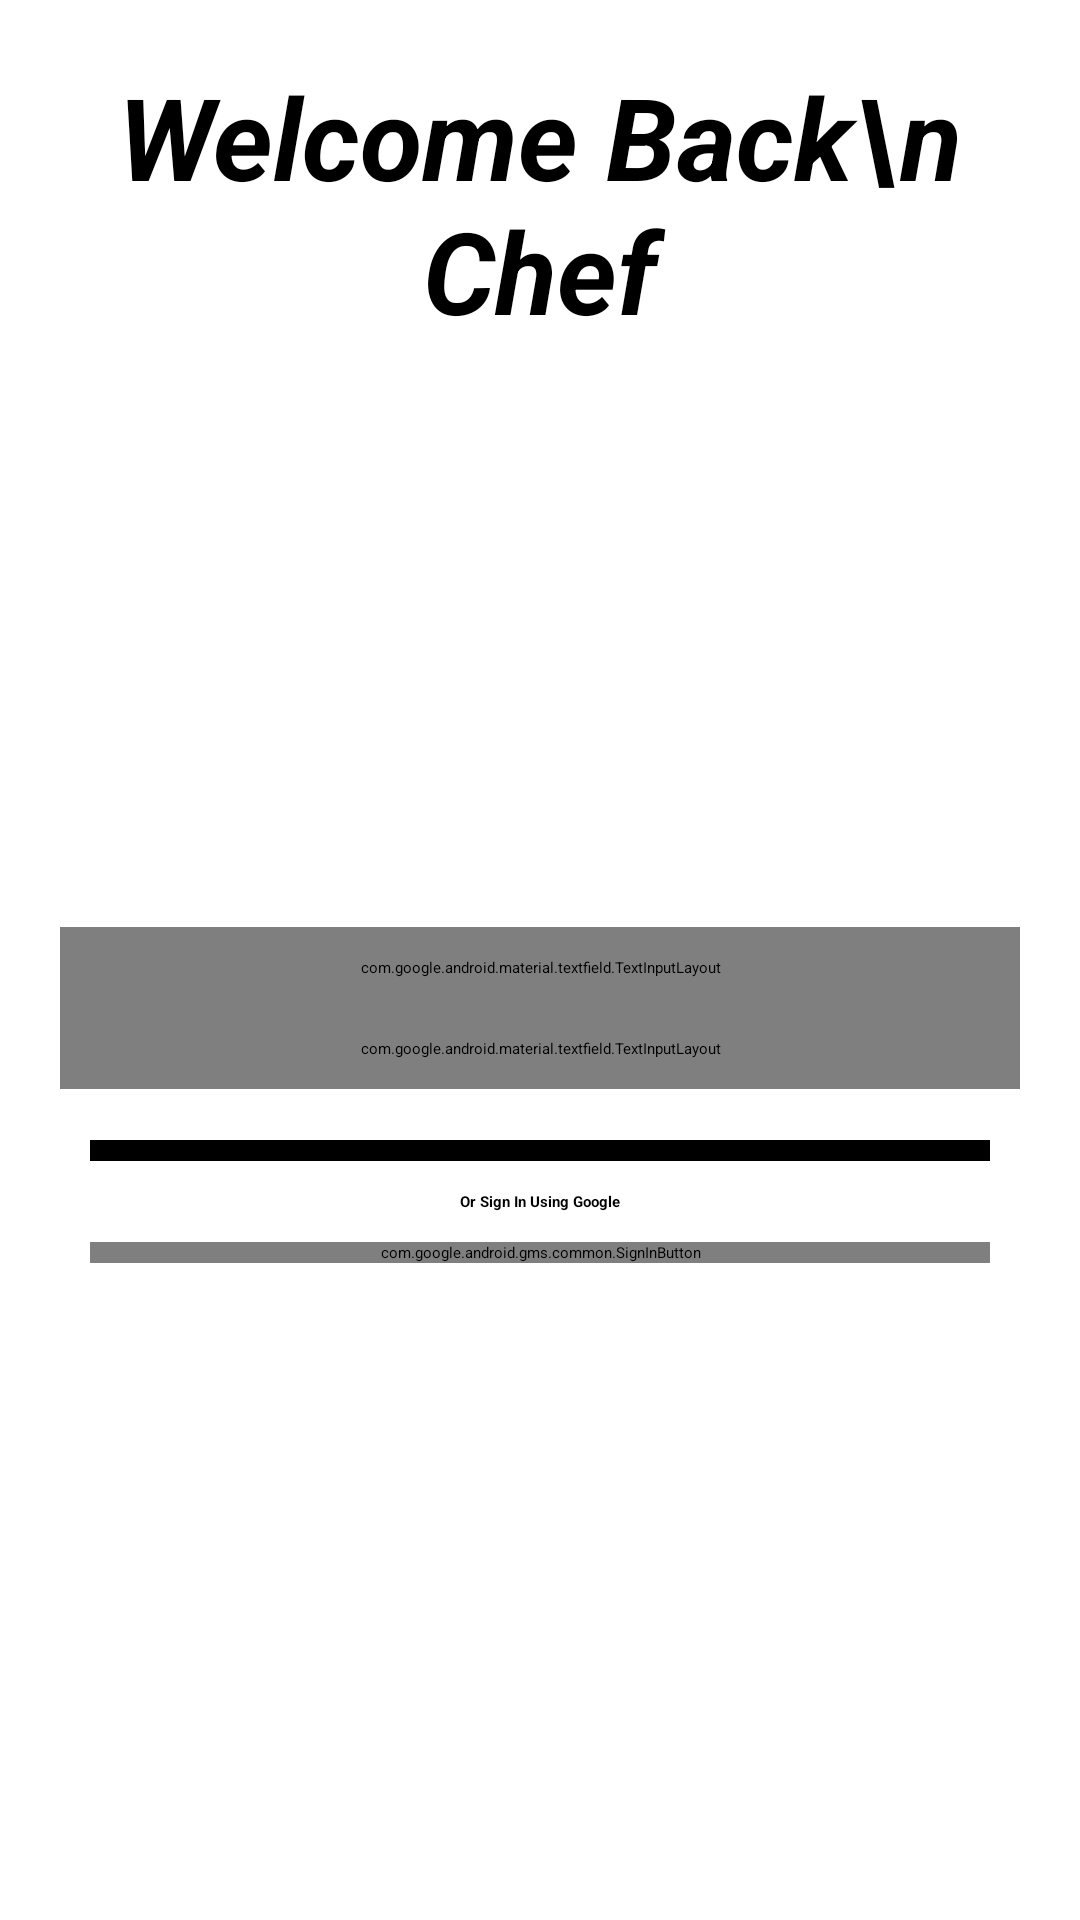

Android layout source for this screen:
<!-- AndroidManifest.xml: activity theme Theme.MyCookingGallary -->
<!-- res/layout/activity_login.xml -->
<?xml version="1.0" encoding="utf-8"?>
<androidx.constraintlayout.widget.ConstraintLayout xmlns:android="http://schemas.android.com/apk/res/android"
    xmlns:app="http://schemas.android.com/apk/res-auto"
    xmlns:tools="http://schemas.android.com/tools"
    android:layout_width="match_parent"
    android:layout_height="match_parent"
    android:background="@color/white"
    tools:context=".LoginActivity">


    <com.google.android.material.textview.MaterialTextView
        android:id="@+id/login_tv"
        android:layout_width="wrap_content"
        android:layout_height="wrap_content"
        android:layout_marginTop="20dp"
        android:gravity="center"
        android:text="Welcome Back\n Chef"
        android:textColor="@color/black"
        android:textSize="38sp"
        android:textStyle="bold|italic"
        app:layout_constraintEnd_toEndOf="parent"
        app:layout_constraintStart_toStartOf="parent"
        app:layout_constraintTop_toTopOf="parent" />

    <androidx.core.widget.ContentLoadingProgressBar
        android:id="@+id/contentLoadingProgressBar"
        style="?android:attr/progressBarStyleLarge"
        android:layout_width="wrap_content"
        android:layout_height="wrap_content"
        android:layout_gravity="center"
        android:visibility="gone"
        app:layout_constraintBottom_toBottomOf="parent"
        app:layout_constraintEnd_toEndOf="parent"
        app:layout_constraintStart_toStartOf="parent"
        app:layout_constraintTop_toTopOf="parent" />

    <com.google.android.material.imageview.ShapeableImageView
        android:layout_width="100dp"
        android:layout_height="100dp"
        android:scaleType="fitXY"
        android:src="@drawable/ic_dummy_pizza"
        app:layout_constraintEnd_toEndOf="parent"
        app:layout_constraintStart_toStartOf="parent"
        app:layout_constraintTop_toBottomOf="@id/login_tv" />

    <androidx.constraintlayout.widget.ConstraintLayout
        android:id="@+id/login_card"
        android:layout_width="match_parent"
        android:layout_height="wrap_content"
        android:layout_marginStart="20dp"
        android:layout_marginTop="50dp"
        android:layout_marginEnd="20dp"
        app:layout_constraintBottom_toBottomOf="parent"
        app:layout_constraintEnd_toEndOf="parent"
        app:layout_constraintStart_toStartOf="parent"
        app:layout_constraintTop_toTopOf="parent">


        <com.google.android.material.textfield.TextInputLayout
            android:id="@+id/login_email"
            style="@style/Widget.MaterialComponents.TextInputLayout.OutlinedBox"
            android:layout_width="match_parent"
            android:layout_height="wrap_content"
            android:layout_marginTop="50dp"
            android:focusable="true"
            android:background="@color/white"
            android:hint="Enter your Email ID"
            android:padding="10dp"
            app:boxStrokeColor="@color/black"
            app:layout_constraintEnd_toEndOf="parent"
            app:layout_constraintStart_toStartOf="parent"
            app:layout_constraintTop_toTopOf="parent">

            <com.google.android.material.textfield.TextInputEditText
                android:id="@+id/login_email_edit"
                android:layout_width="match_parent"
                android:layout_height="wrap_content"
                android:drawableStart="@android:drawable/sym_action_email"
                android:drawablePadding="10dp"
                android:drawableTint="@color/black"
                android:imeOptions="actionNext"
                android:inputType="textEmailAddress"
                android:maxLines="1"
                android:textSize="20sp" />

        </com.google.android.material.textfield.TextInputLayout>

        <com.google.android.material.textfield.TextInputLayout
            android:id="@+id/login_password"
            style="@style/Widget.MaterialComponents.TextInputLayout.OutlinedBox"
            android:layout_width="match_parent"
            android:layout_height="wrap_content"
            android:focusable="true"
            android:hint="Enter Your Password"
            android:padding="10dp"
            app:boxStrokeColor="@color/black"
            android:background="@color/white"
            app:layout_constraintEnd_toEndOf="parent"
            app:layout_constraintStart_toStartOf="parent"
            app:layout_constraintTop_toBottomOf="@id/login_email"
            app:passwordToggleEnabled="true">

            <com.google.android.material.textfield.TextInputEditText
                android:id="@+id/login_password_edit"
                android:layout_width="match_parent"
                android:layout_height="wrap_content"
                android:drawableStart="@android:drawable/ic_lock_lock"
                android:drawablePadding="10dp"
                android:drawableTint="@color/black"
                android:imeOptions="actionNext"
                android:inputType="textPassword"
                android:maxLines="1"
                android:textSize="20sp" />

        </com.google.android.material.textfield.TextInputLayout>

        <com.google.android.material.button.MaterialButton
            android:id="@+id/login_btn"
            android:layout_width="match_parent"
            android:layout_height="wrap_content"
            android:layout_marginStart="10dp"
            android:layout_marginEnd="10dp"
            android:layout_marginBottom="10dp"
            android:backgroundTint="@color/black"
            android:text="Login"
            android:textSize="24sp"
            app:layout_constraintBottom_toTopOf="@id/google_signIn"
            app:layout_constraintTop_toBottomOf="@id/login_password" />

        <com.google.android.material.textview.MaterialTextView
            android:id="@+id/or_tv"
            android:layout_width="wrap_content"
            android:layout_height="wrap_content"
            android:layout_marginTop="10dp"
            android:text="Or Sign In Using Google"
            android:textStyle="bold"
            app:layout_constraintEnd_toEndOf="parent"
            app:layout_constraintStart_toStartOf="parent"
            app:layout_constraintTop_toBottomOf="@id/login_btn" />

        <com.google.android.gms.common.SignInButton
            android:id="@+id/google_signIn"
            android:layout_width="match_parent"
            android:layout_height="wrap_content"
            android:layout_marginStart="10dp"
            android:layout_marginTop="10dp"
            android:layout_marginEnd="10dp"
            android:layout_marginBottom="10dp"
            app:layout_constraintBottom_toBottomOf="parent"
            app:layout_constraintTop_toBottomOf="@id/or_tv" />

    </androidx.constraintlayout.widget.ConstraintLayout>

    <com.google.android.material.textview.MaterialTextView
        android:id="@+id/login_signup_line"
        android:layout_width="match_parent"
        android:layout_height="wrap_content"
        android:layout_marginBottom="30dp"
        android:textAlignment="center"
        android:textStyle="bold"
        app:layout_constraintBottom_toBottomOf="parent"
        app:layout_constraintEnd_toEndOf="parent"
        app:layout_constraintStart_toStartOf="parent" />

</androidx.constraintlayout.widget.ConstraintLayout>
<!-- resources referenced by this layout -->
<resources>
  <style name="Theme.MyCookingGallary" parent="Theme.MaterialComponents.DayNight.NoActionBar">
          
          <item name="colorPrimary">@color/white</item>
          <item name="colorPrimaryVariant">@color/cardview_light_background</item>
          <item name="colorOnPrimary">@color/white</item>
          
          <item name="android:windowLightStatusBar">true</item>
  
          <item name="colorSecondary">@color/teal_200</item>
          <item name="colorSecondaryVariant">@color/teal_700</item>
          <item name="colorOnSecondary">@color/black</item>
          
          <item name="fontFamily">@font/normal</item>
          <item name="android:statusBarColor">?attr/colorPrimaryVariant</item>
          
  
      </style>
  <!-- not gathered from this repository: default colours our renderer supplied (Android Studio template values) -->
  <color name="teal_200">#FF03DAC5</color>
  <color name="teal_700">#FF018786</color>
  <color name="black">#FF000000</color>
  <color name="white">#FFFFFFFF</color>
</resources>
